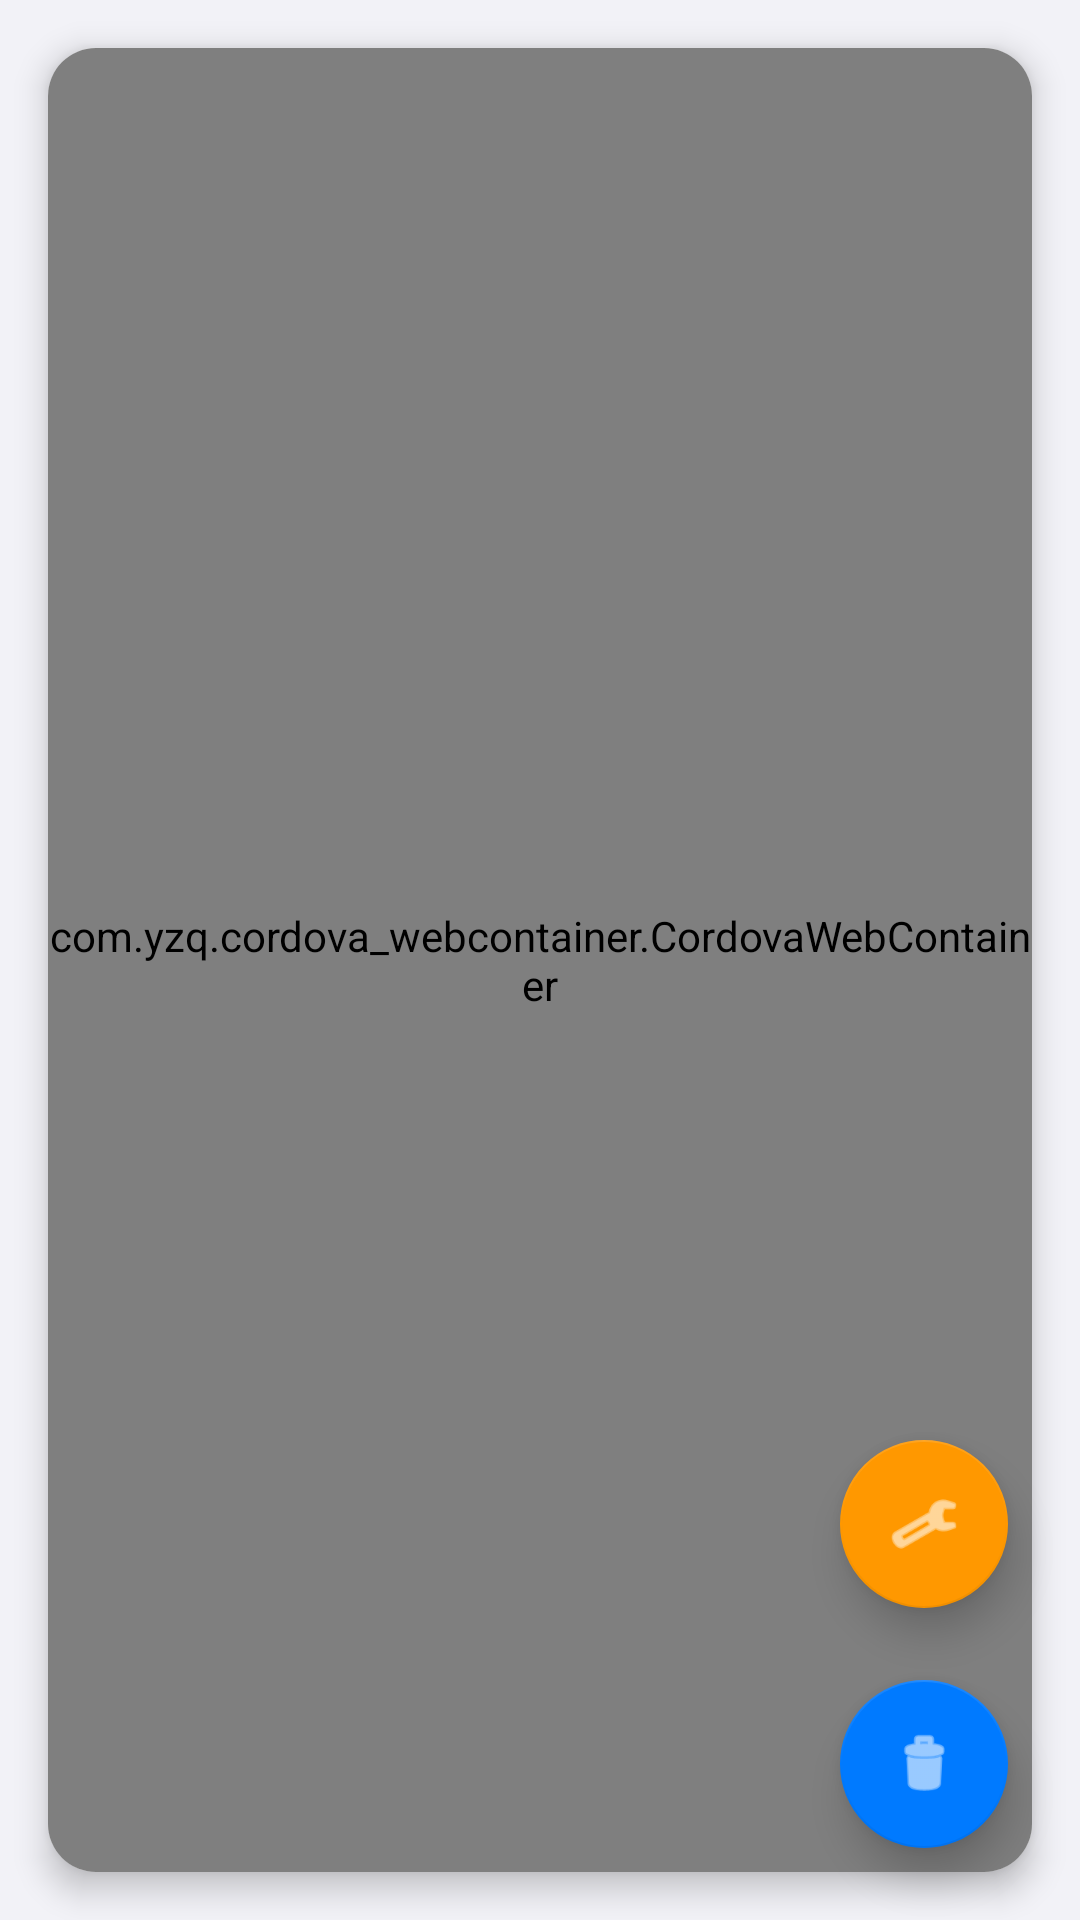

Reconstruct the res/layout file that produces this screen, plus the resources it refers to.
<!-- AndroidManifest.xml: application theme Theme.CordovaWebContainer -->
<!-- res/layout/activity_geolocation_test.xml -->
<?xml version="1.0" encoding="utf-8"?>
<androidx.constraintlayout.widget.ConstraintLayout xmlns:android="http://schemas.android.com/apk/res/android"
    xmlns:app="http://schemas.android.com/apk/res-auto"
    xmlns:tools="http://schemas.android.com/tools"
    android:layout_width="match_parent"
    android:layout_height="match_parent"
    android:background="#F2F2F7"
    tools:context="com.yzq.demo.activity.GeolocationTestActivity">



    <androidx.cardview.widget.CardView
        android:layout_width="0dp"
        android:layout_height="0dp"
        android:layout_margin="16dp"
        app:cardBackgroundColor="@color/white"
        app:cardCornerRadius="16dp"
        app:cardElevation="6dp"
        app:layout_constraintBottom_toBottomOf="parent"
        app:layout_constraintEnd_toEndOf="parent"
        app:layout_constraintStart_toStartOf="parent"
        app:layout_constraintTop_toTopOf="parent">

        
        <com.yzq.cordova_webcontainer.CordovaWebContainer
            android:id="@+id/web_container"
            android:layout_width="match_parent"
            android:layout_height="match_parent" />
    </androidx.cardview.widget.CardView>

    
    <com.google.android.material.floatingactionbutton.FloatingActionButton
        android:id="@+id/btn_clear_permission"
        android:layout_width="wrap_content"
        android:layout_height="wrap_content"
        android:layout_margin="24dp"
        android:contentDescription="清除定位页面记忆"
        android:src="@android:drawable/ic_menu_delete"
        app:backgroundTint="#007AFF"
        app:tint="@color/white"
        app:elevation="8dp"
        app:layout_constraintBottom_toBottomOf="parent"
        app:layout_constraintEnd_toEndOf="parent" />

    <com.google.android.material.floatingactionbutton.FloatingActionButton
        android:id="@+id/btn_clear_native_permission"
        android:layout_width="wrap_content"
        android:layout_height="wrap_content"
        android:layout_margin="24dp"
        android:contentDescription="重置Native权限"
        android:src="@android:drawable/ic_menu_manage"
        app:backgroundTint="#FF9800"
        app:tint="@color/white"
        app:elevation="8dp"
        app:layout_constraintBottom_toTopOf="@id/btn_clear_permission"
        app:layout_constraintEnd_toEndOf="parent" />

</androidx.constraintlayout.widget.ConstraintLayout>
<!-- resources referenced by this layout -->
<resources>
  <style name="Theme.CordovaWebContainer" parent="Theme.MaterialComponents.Light.NoActionBar">
          
          <item name="colorPrimary">@color/purple_500</item>
          <item name="colorPrimaryVariant">@color/purple_700</item>
          <item name="colorOnPrimary">@color/white</item>
          
          <item name="colorSecondary">@color/teal_200</item>
          <item name="colorSecondaryVariant">@color/teal_700</item>
          <item name="colorOnSecondary">@color/black</item>
          
          <item name="android:statusBarColor">?attr/colorPrimaryVariant</item>
          
          
          <item name="textAllCaps">false</item>
      </style>
  <!-- not gathered from this repository: default colours our renderer supplied (Android Studio template values) -->
  <color name="purple_500">#FF6200EE</color>
  <color name="purple_700">#FF3700B3</color>
  <color name="teal_200">#FF03DAC5</color>
  <color name="teal_700">#FF018786</color>
  <color name="black">#FF000000</color>
  <color name="white">#FFFFFFFF</color>
</resources>
